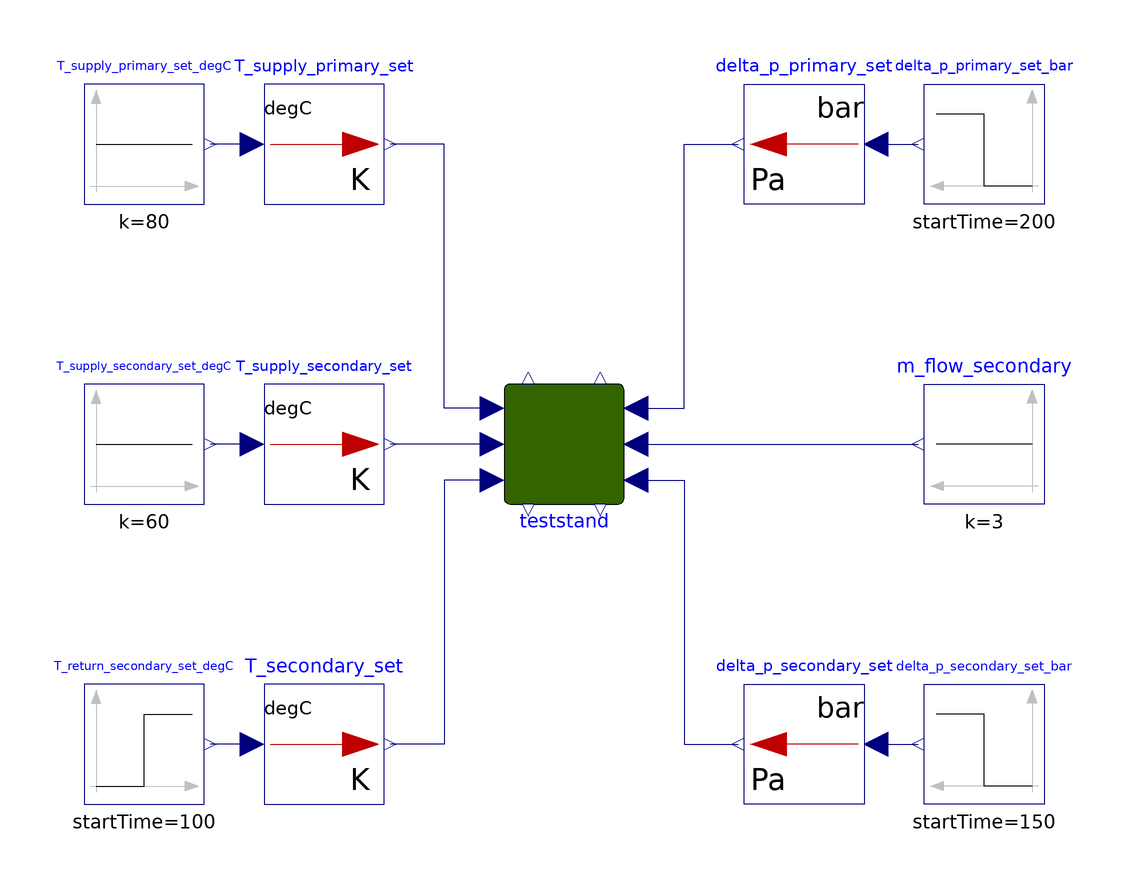

The component connection diagram of the Modelica model below, drawn from its own Placement and Line annotations.

model TestStandSimplifiedPIDPressureCtrl_Test
      TestStandSimplifiedPIDPressureCtrl teststand(
        m1_flow_nominal=5,
        m2_flow_nominal=5,
        dp1_nominal=200000,
        dp2_nominal=200000,
        dpValve_nominal=200000)
        annotation (Placement(transformation(extent={{-10,-10},{10,10}})));
      Modelica.Blocks.Sources.Constant m_flow_secondary(k=3)
        annotation (Placement(transformation(extent={{80,-10},{60,10}})));
      Modelica.Blocks.Sources.Step T_return_secondary_set_degC(
        height=5,
        offset=40,
        startTime=100)
        annotation (Placement(transformation(extent={{-80,-60},{-60,-40}})));
      Modelica.Blocks.Sources.Constant T_supply_primary_set_degC(k=80)
        annotation (Placement(transformation(extent={{-80,40},{-60,60}})));
      Modelica.Blocks.Sources.Step     delta_p_primary_set_bar(
        height=-0.5,
        offset=6,
        startTime=200)
        annotation (Placement(transformation(extent={{80,40},{60,60}})));
      Modelica.Blocks.Sources.Constant T_supply_secondary_set_degC(k=60)
        annotation (Placement(transformation(extent={{-80,-10},{-60,10}})));
      Modelica.Blocks.Sources.Step     delta_p_secondary_set_bar(
        height=-0.4,
        offset=2,
        startTime=150)
        annotation (Placement(transformation(extent={{80,-60},{60,-40}})));
      Modelica.Blocks.Math.UnitConversions.From_degC T_supply_primary_set
        annotation (Placement(transformation(extent={{-50,40},{-30,60}})));
      Modelica.Blocks.Math.UnitConversions.From_degC T_supply_secondary_set
        annotation (Placement(transformation(extent={{-50,-10},{-30,10}})));
      Modelica.Blocks.Math.UnitConversions.From_degC T_secondary_set
        annotation (Placement(transformation(extent={{-50,-60},{-30,-40}})));
      Modelica.Blocks.Math.UnitConversions.From_bar delta_p_primary_set
        annotation (Placement(transformation(extent={{50,40},{30,60}})));
      Modelica.Blocks.Math.UnitConversions.From_bar delta_p_secondary_set
        annotation (Placement(transformation(extent={{50,-60},{30,-40}})));
    equation
      connect(teststand.m_flow_return_secondary, m_flow_secondary.y)
        annotation (Line(points={{12,0},{59,0}}, color={0,0,127}));
      connect(teststand.T_supply_primary_set, T_supply_primary_set.y)
        annotation (Line(points={{-12,6},{-20,6},{-20,50},{-29,50}}, color={0,0,
              127}));
      connect(T_supply_primary_set.u, T_supply_primary_set_degC.y)
        annotation (Line(points={{-52,50},{-59,50}}, color={0,0,127}));
      connect(teststand.T_supply_secondary_set, T_supply_secondary_set.y)
        annotation (Line(points={{-12,0},{-29,0}}, color={0,0,127}));
      connect(T_supply_secondary_set.u, T_supply_secondary_set_degC.y)
        annotation (Line(points={{-52,0},{-59,0}}, color={0,0,127}));
      connect(teststand.T_return_secondary_set, T_secondary_set.y) annotation (
          Line(points={{-12,-6},{-20,-6},{-20,-50},{-29,-50}}, color={0,0,127}));
      connect(T_secondary_set.u, T_return_secondary_set_degC.y)
        annotation (Line(points={{-52,-50},{-59,-50}}, color={0,0,127}));
      connect(teststand.delta_p_primary_set, delta_p_primary_set.y) annotation (
         Line(points={{12,6},{20,6},{20,50},{29,50}}, color={0,0,127}));
      connect(delta_p_primary_set.u, delta_p_primary_set_bar.y)
        annotation (Line(points={{52,50},{59,50}}, color={0,0,127}));
      connect(teststand.delta_p_secondary_set, delta_p_secondary_set.y)
        annotation (Line(points={{12,-6},{20,-6},{20,-50},{29,-50}}, color={0,0,
              127}));
      connect(delta_p_secondary_set.u, delta_p_secondary_set_bar.y)
        annotation (Line(points={{52,-50},{59,-50}}, color={0,0,127}));
      annotation (
        Icon(coordinateSystem(preserveAspectRatio=false), graphics={
            Ellipse(lineColor = {75,138,73},
                    fillColor={255,255,255},
                    fillPattern = FillPattern.Solid,
                    extent={{-100,-100},{100,100}}),
            Polygon(lineColor = {0,0,255},
                    fillColor = {75,138,73},
                    pattern = LinePattern.None,
                    fillPattern = FillPattern.Solid,
                    points={{-36,60},{64,0},{-36,-60},{-36,60}})}),
        Diagram(coordinateSystem(preserveAspectRatio=false)),
        experiment(StopTime=300, __Dymola_Algorithm="Dassl"));
    end TestStandSimplifiedPIDPressureCtrl_Test;